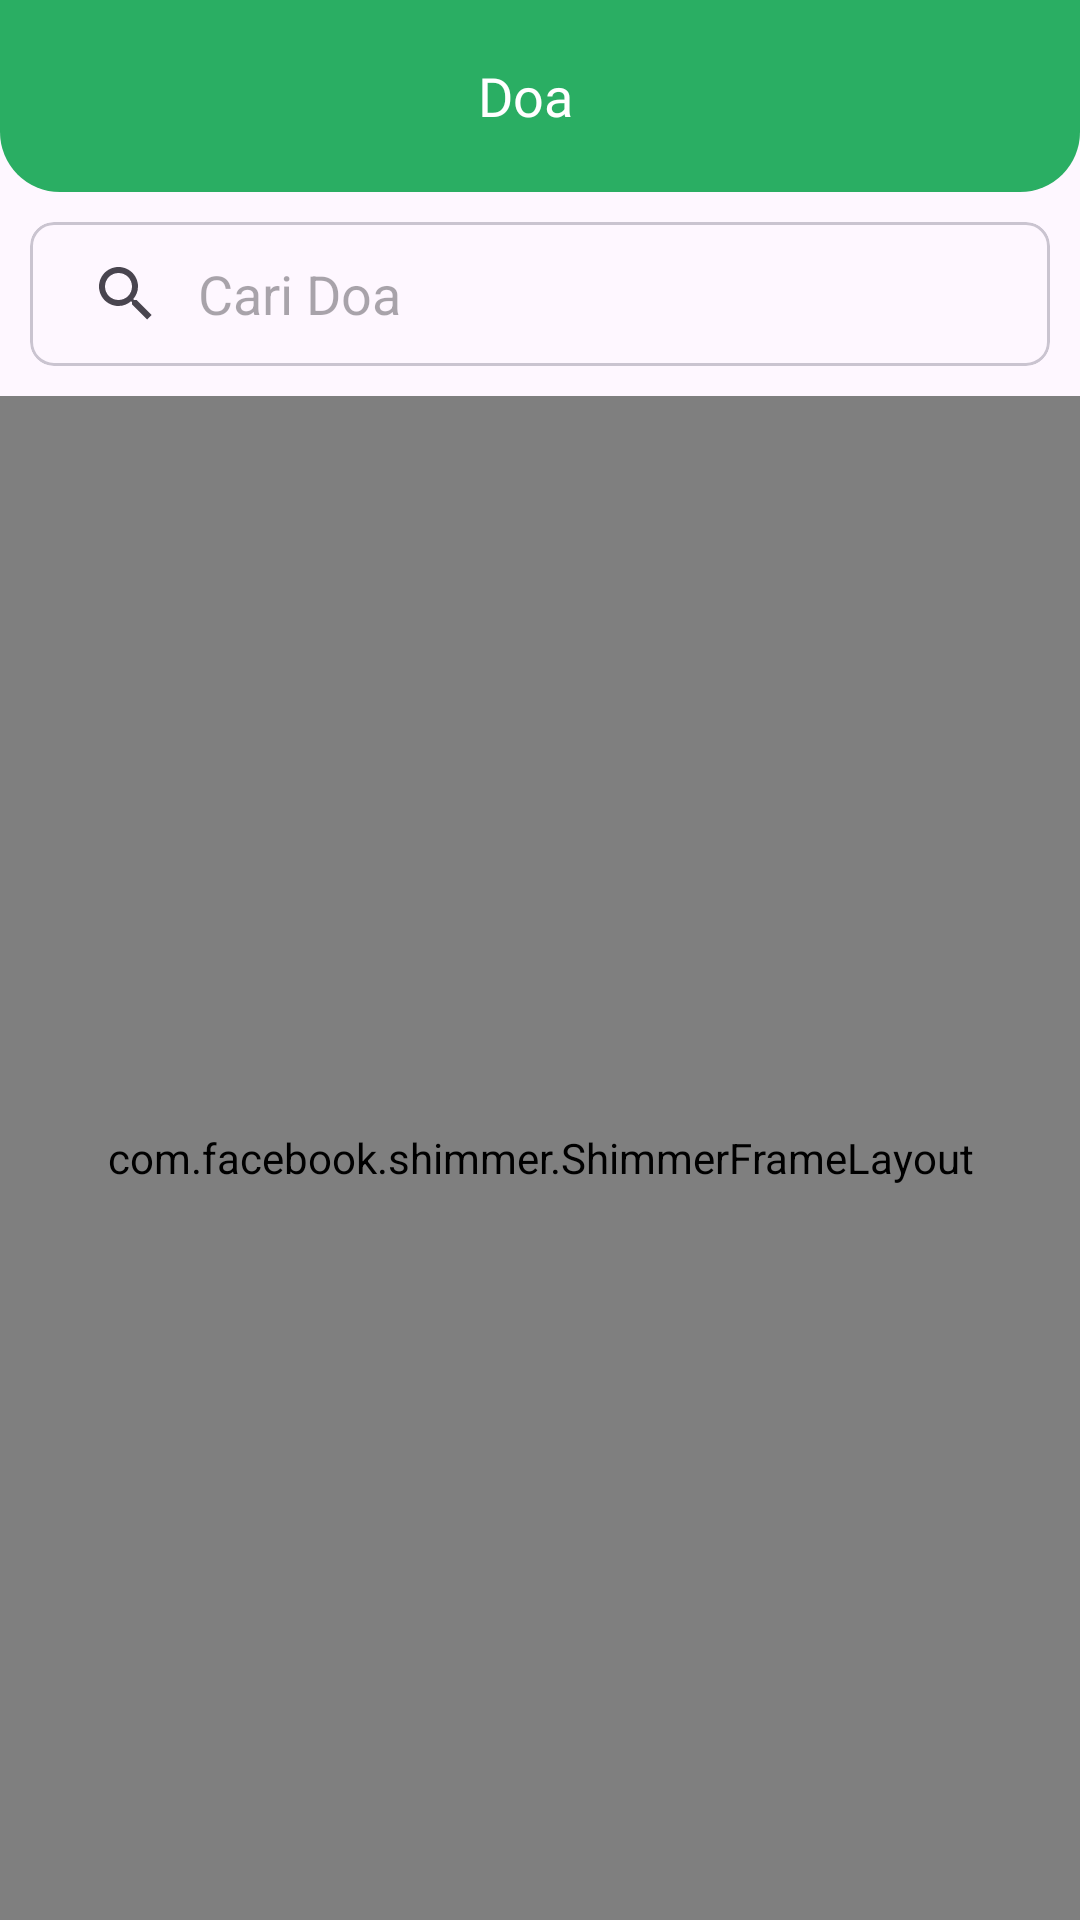

Android layout source for this screen:
<!-- AndroidManifest.xml: application theme Theme.Tajwidify -->
<!-- res/layout/fragment_doa.xml -->
<?xml version="1.0" encoding="utf-8"?>
<androidx.constraintlayout.widget.ConstraintLayout xmlns:android="http://schemas.android.com/apk/res/android"
    xmlns:tools="http://schemas.android.com/tools"
    xmlns:app="http://schemas.android.com/apk/res-auto"
    android:layout_width="match_parent"
    android:layout_height="match_parent"
    tools:context=".ui.doa.DoaFragment">

    <include
        android:id="@+id/toolbar"
        android:layout_width="match_parent"
        android:layout_height="wrap_content"
        layout="@layout/custom_toolbar"
        app:layout_constraintEnd_toEndOf="parent"
        app:layout_constraintStart_toStartOf="parent"
        app:layout_constraintTop_toTopOf="parent" />

    <com.google.android.material.card.MaterialCardView
        android:id="@+id/materialCardView"
        android:layout_width="0dp"
        android:layout_height="wrap_content"
        app:cardCornerRadius="8dp"
        android:layout_margin="10dp"
        app:layout_constraintEnd_toEndOf="@+id/toolbar"
        app:layout_constraintStart_toStartOf="parent"
        app:layout_constraintTop_toBottomOf="@+id/toolbar">

    <androidx.appcompat.widget.SearchView
        android:id="@+id/search"
        android:layout_width="match_parent"
        android:layout_height="wrap_content"
        app:iconifiedByDefault="false"
        app:queryBackground="@color/transparant"
        app:queryHint="Cari Doa" />
    </com.google.android.material.card.MaterialCardView>

    <com.facebook.shimmer.ShimmerFrameLayout
        android:id="@+id/shimmerFrame"
        android:layout_width="0dp"
        android:layout_height="0dp"
        android:layout_marginTop="10dp"
        app:layout_constraintBottom_toBottomOf="parent"
        app:layout_constraintEnd_toEndOf="parent"
        app:layout_constraintStart_toStartOf="parent"
        app:layout_constraintTop_toBottomOf="@+id/materialCardView">

        <LinearLayout
            android:layout_width="match_parent"
            android:layout_height="wrap_content"
            android:orientation="vertical">

            <include layout="@layout/item_shimer"/>
            <include layout="@layout/item_shimer"/>
            <include layout="@layout/item_shimer"/>
            <include layout="@layout/item_shimer"/>
            <include layout="@layout/item_shimer"/>
            <include layout="@layout/item_shimer"/>
            <include layout="@layout/item_shimer"/>
            <include layout="@layout/item_shimer"/>
        </LinearLayout>
    </com.facebook.shimmer.ShimmerFrameLayout>

    <androidx.recyclerview.widget.RecyclerView
        android:id="@+id/rvDoa"
        android:layout_width="0dp"
        android:layout_height="0dp"
        android:layout_marginTop="10dp"
        app:layout_constraintBottom_toBottomOf="parent"
        app:layout_constraintEnd_toEndOf="parent"
        app:layout_constraintStart_toStartOf="parent"
        app:layout_constraintTop_toBottomOf="@+id/materialCardView" />

    <TextView
        android:id="@+id/tvNoResults"
        android:layout_width="wrap_content"
        android:layout_height="wrap_content"
        android:visibility="gone"
        android:fontFamily="@font/poppins_regular"
        android:textSize="12sp"
        android:layout_marginTop="12dp"
        app:layout_constraintEnd_toEndOf="parent"
        app:layout_constraintStart_toStartOf="parent"
        app:layout_constraintTop_toTopOf="@+id/rvDoa" />


</androidx.constraintlayout.widget.ConstraintLayout>
<!-- res/layout/custom_toolbar.xml (included above) -->
<?xml version="1.0" encoding="utf-8"?>
<androidx.appcompat.widget.Toolbar xmlns:android="http://schemas.android.com/apk/res/android"
    android:layout_width="match_parent"
    android:layout_height="wrap_content"
    android:background="@drawable/bg_toolbar">

    <ImageView
        android:id="@+id/nav_back"
        android:layout_width="wrap_content"
        android:layout_height="wrap_content"
        android:layout_margin="10dp"
        android:src="@drawable/ic_arrow_back"/>

    <TextView
        android:id="@+id/tv_toolbar_name"
        android:layout_width="wrap_content"
        android:layout_height="wrap_content"
        android:text="Doa"
        android:textAlignment="center"
        android:layout_marginEnd="10dp"
        android:fontFamily="@font/poppins_bold"
        android:layout_gravity="center_horizontal"
        android:textColor="@color/white"
        android:textSize="18sp"/>

</androidx.appcompat.widget.Toolbar>
<!-- res/layout/item_shimer.xml (included above) -->
<?xml version="1.0" encoding="utf-8"?>
<androidx.cardview.widget.CardView xmlns:android="http://schemas.android.com/apk/res/android"
    xmlns:app="http://schemas.android.com/apk/res-auto"
    android:layout_width="match_parent"
    android:layout_height="wrap_content"
    android:layout_marginStart="20dp"
    android:layout_marginBottom="15dp"
    android:layout_marginEnd="20dp"
    android:elevation="10dp"
    app:cardCornerRadius="22dp"
    app:cardMaxElevation="10dp">

    <androidx.constraintlayout.widget.ConstraintLayout
        android:layout_width="match_parent"
        android:layout_height="match_parent"
        android:background="@color/shimmer"
        android:padding="13dp">

        <ImageView
            android:id="@+id/ivMateri"
            android:layout_width="50dp"
            android:layout_height="50dp"
            android:scaleType="centerCrop"
            android:background="@color/shimmer"
            app:layout_constraintBottom_toBottomOf="parent"
            app:layout_constraintStart_toStartOf="parent"
            app:layout_constraintTop_toTopOf="parent" />

        <TextView
            android:id="@+id/tvTitle"
            android:layout_width="240dp"
            android:layout_height="wrap_content"
            android:fontFamily="@font/poppins_bold"
            android:padding="10dp"
            android:background="@color/shimmer"
            android:layout_marginStart="12dp"
            android:textColor="@color/green"
            app:layout_constraintBottom_toBottomOf="parent"
            app:layout_constraintStart_toEndOf="@+id/ivMateri"
            app:layout_constraintTop_toTopOf="parent" />
    </androidx.constraintlayout.widget.ConstraintLayout>
</androidx.cardview.widget.CardView>
<!-- resources referenced by this layout -->
<resources>
  <color name="green">#2AAE63</color>
  <color name="shimmer">#C2C2C2</color>
  <color name="transparant">#00F5F5F5</color>
  <color name="white">#FFFFFFFF</color>
  <!-- drawable bg_toolbar (drawable) -->
  <?xml version="1.0" encoding="utf-8"?>
  <shape xmlns:android="http://schemas.android.com/apk/res/android"
      android:shape="rectangle">
  
      <solid
          android:color="@color/green"/>
  
      <corners
          android:bottomLeftRadius="20dp"
          android:bottomRightRadius="20dp"/>
  
  </shape>
  <style name="Theme.Tajwidify" parent="Base.Theme.Tajwidify" />
  <style name="Base.Theme.Tajwidify" parent="Theme.Material3.Light.NoActionBar">
          <item name="colorPrimary">@color/green</item>
          <item name="colorOnPrimary">@color/white</item>
          
          <item name="colorSecondary">@color/green_light</item>
          <item name="colorOnSecondary">@color/white</item>
          
          <item name="android:statusBarColor">?attr/colorPrimaryVariant</item>
      </style>
  <color name="green_light">#00FF0D</color>
</resources>
